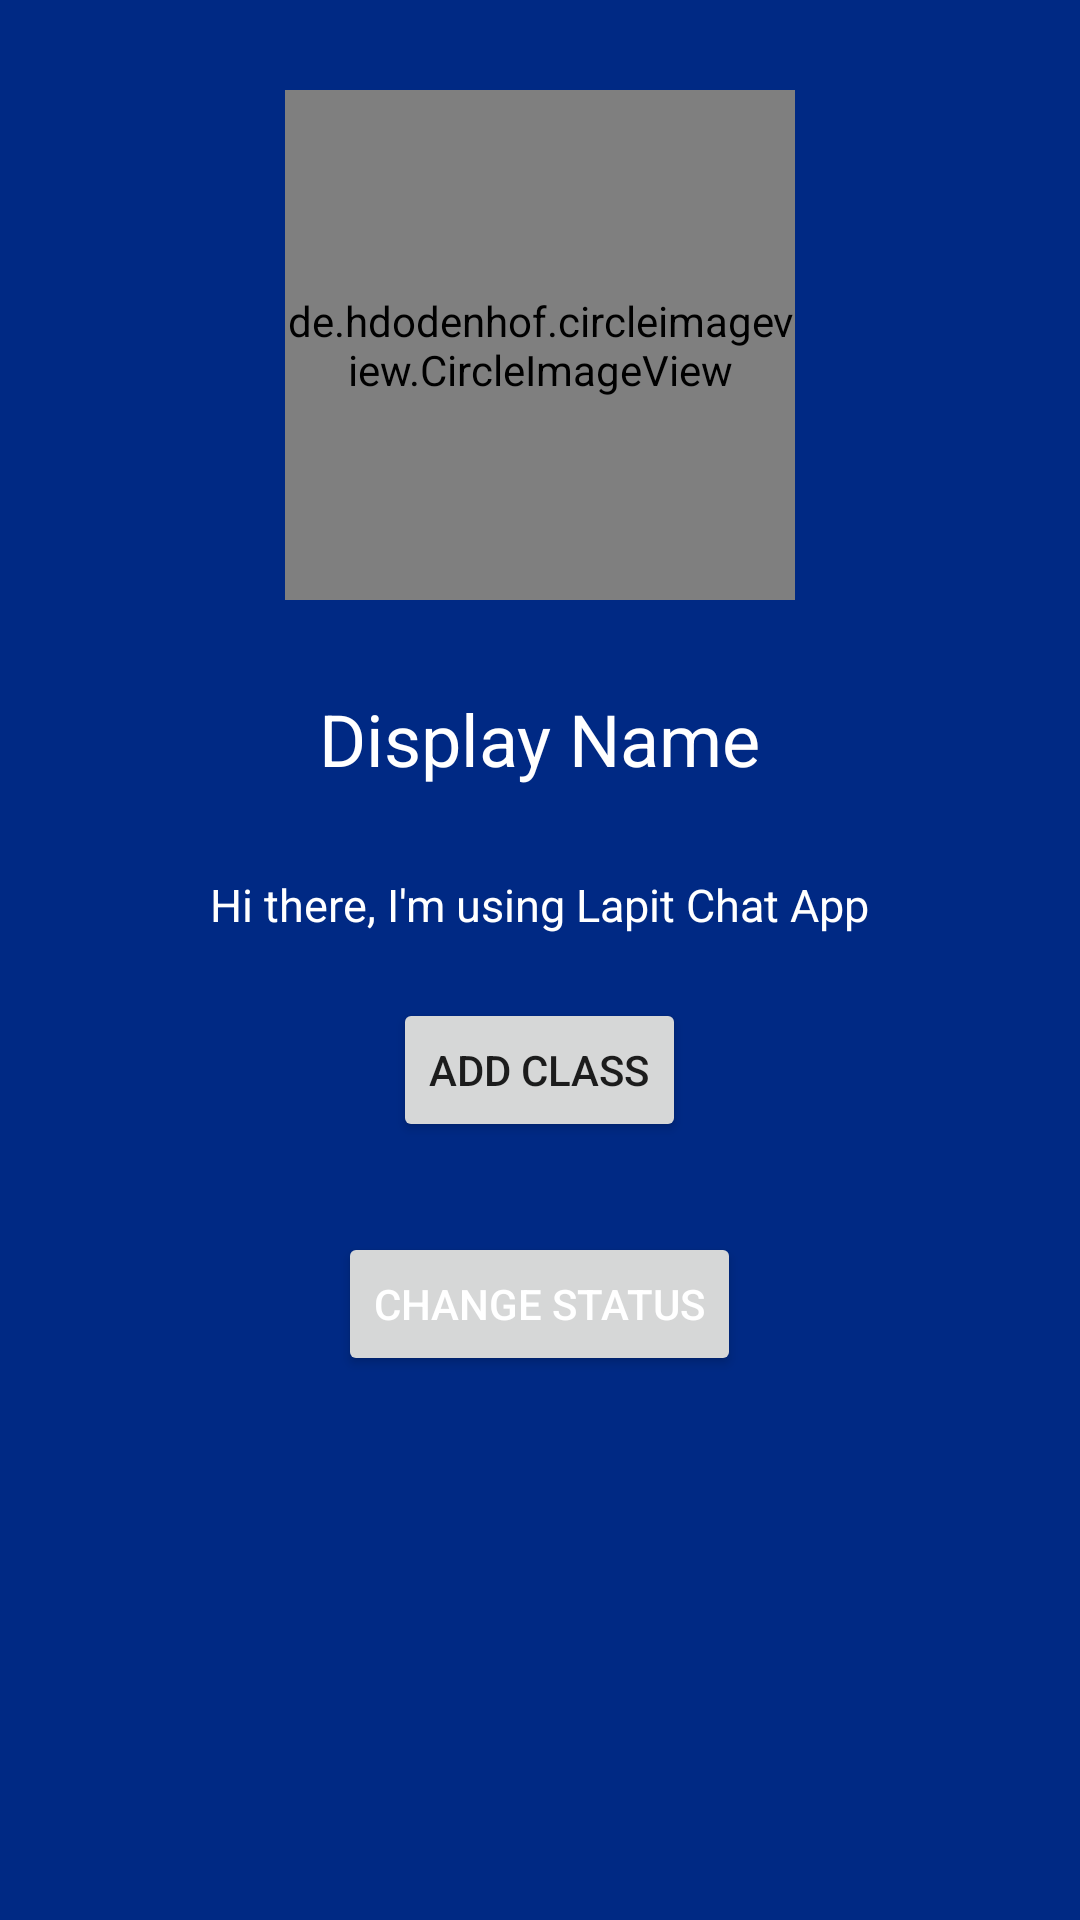

Android layout source for this screen:
<!-- AndroidManifest.xml: application theme AppTheme -->
<!-- res/layout/activity_settings.xml -->
<?xml version="1.0" encoding="utf-8"?>
<RelativeLayout xmlns:android="http://schemas.android.com/apk/res/android"
    xmlns:app="http://schemas.android.com/apk/res-auto"
    xmlns:tools="http://schemas.android.com/tools"
    android:layout_width="match_parent"
    android:layout_height="match_parent"
    android:background="@color/colorPrimaryDark"
    tools:context="com.example.ezclassapp.Activities.SettingsActivity">

    <de.hdodenhof.circleimageview.CircleImageView
        android:id="@+id/settings_image"
        android:layout_width="170dp"
        android:layout_height="170dp"
        android:layout_alignParentTop="true"
        android:layout_centerHorizontal="true"
        android:layout_marginTop="30dp"
        android:src="@drawable/default_avatar" />

    <TextView
        android:id="@+id/settings_display_name"
        android:layout_width="wrap_content"
        android:layout_height="wrap_content"
        android:layout_below="@+id/settings_image"
        android:layout_centerHorizontal="true"
        android:layout_marginTop="30dp"
        android:text="Display Name"
        android:textColor="@android:color/white"
        android:textSize="24sp"
        tools:text="Display Name" />

    <TextView
        android:id="@+id/settings_status"
        android:layout_width="wrap_content"
        android:layout_height="wrap_content"
        android:layout_below="@+id/settings_display_name"
        android:layout_centerHorizontal="true"
        android:layout_marginTop="29dp"
        android:textColor="@android:color/white"
        android:textSize="15sp"
        android:text="Hi there, I'm using Lapit Chat App" />


    <Button
        android:id="@+id/settings_status_btn"
        android:layout_width="wrap_content"
        android:layout_height="wrap_content"
        android:layout_marginTop="30dp"
        android:text="CHANGE STATUS"
        android:textColor="@android:color/white"
        tools:text="CHANGE STATUS"
        android:layout_below="@+id/add_class_btn"
        android:layout_centerHorizontal="true" />

    <Button
        android:id="@+id/add_class_btn"
        android:layout_width="wrap_content"
        android:layout_height="wrap_content"
        android:layout_below="@+id/settings_status"
        android:layout_centerHorizontal="true"
        android:layout_marginTop="21dp"
        android:text="Add Class" />

</RelativeLayout>
<!-- resources referenced by this layout -->
<resources>
  <color name="colorPrimaryDark">#002984</color>
  <style name="AppTheme" parent="Theme.AppCompat.Light.NoActionBar">
          
          <item name="colorPrimary">@color/colorPrimary</item>
          <item name="colorPrimaryDark">@color/colorPrimaryDark</item>
          <item name="colorAccent">@color/colorAccent</item>
          
          <item name="android:windowActionBarOverlay">true</item>
          <item name="windowNoTitle">true</item>
      </style>
  <color name="colorPrimary">#3f51b5</color>
  <color name="colorAccent">#01bcd5</color>
</resources>
